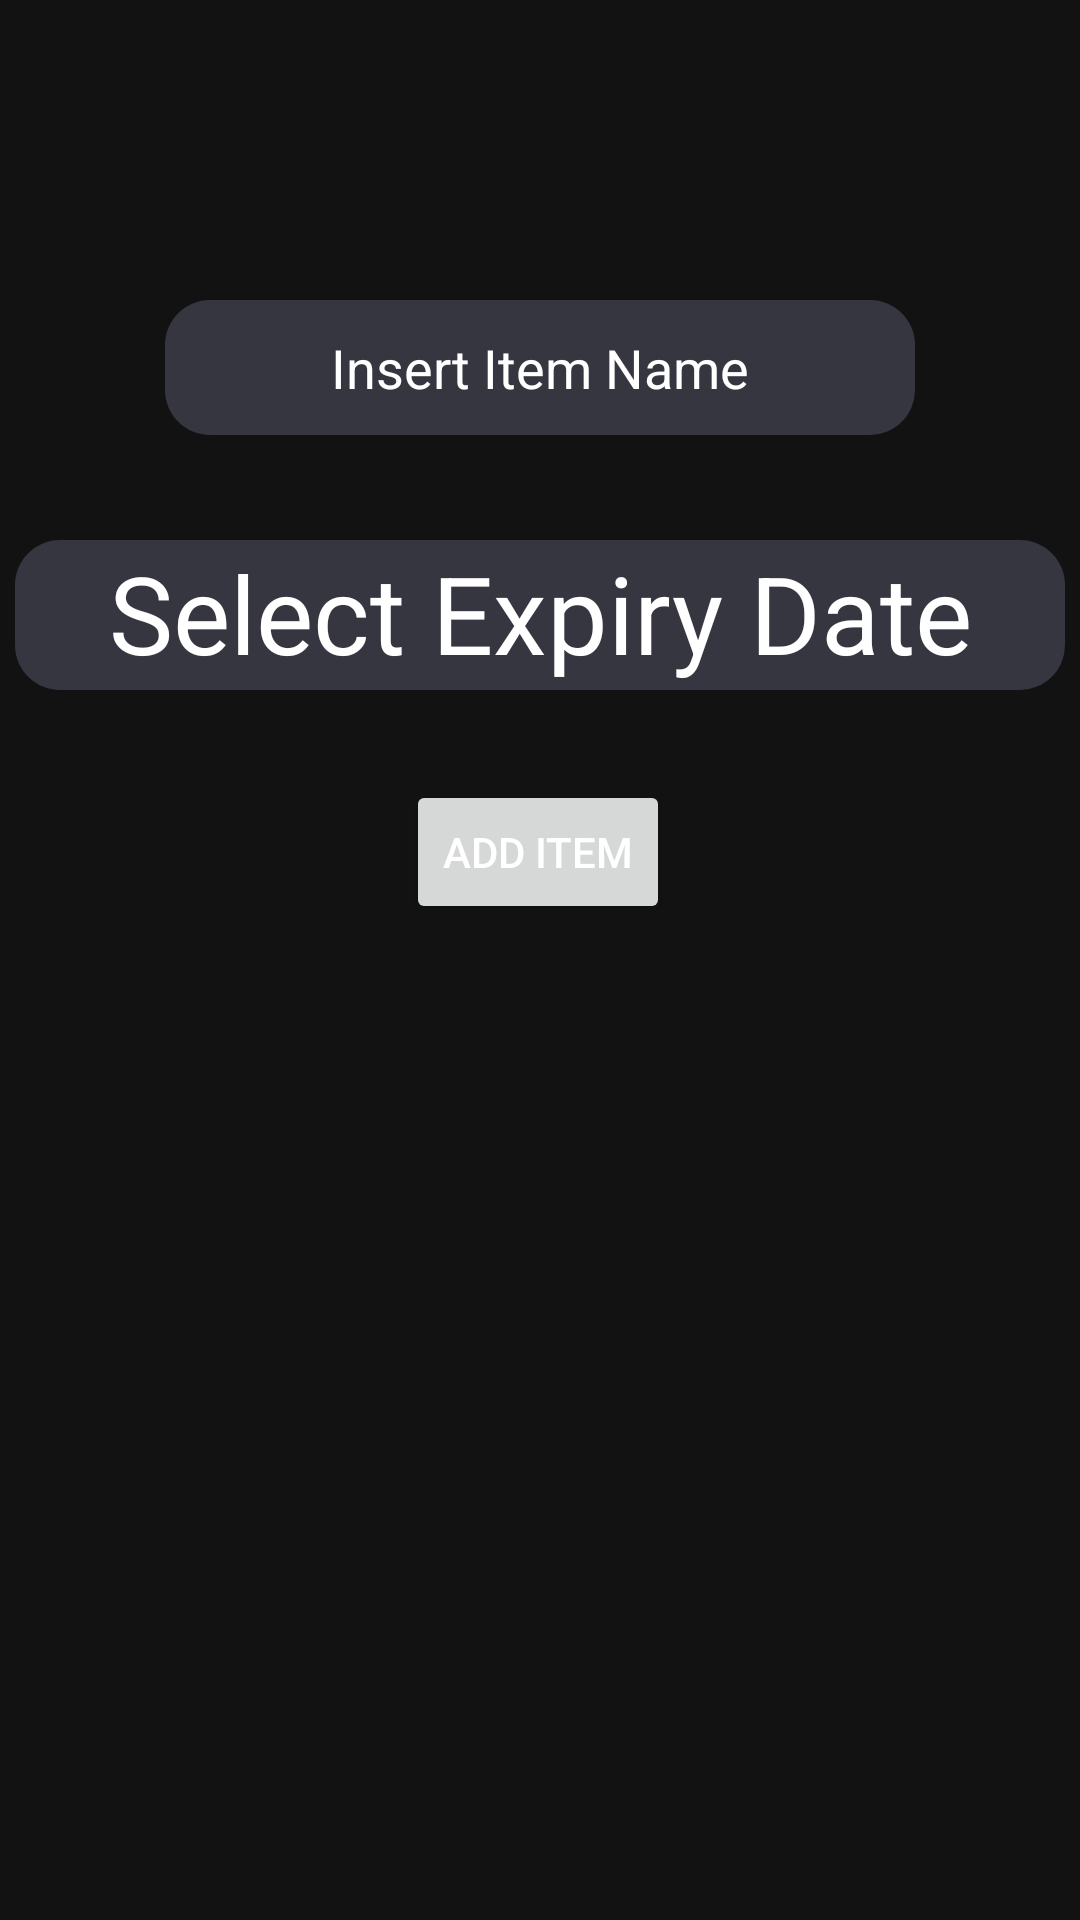

The Android layout XML behind this screen, and the referenced resources:
<!-- AndroidManifest.xml: application theme Theme.EatFresh -->
<!-- res/layout/fragment_add_item.xml -->
<?xml version="1.0" encoding="utf-8"?>
<androidx.constraintlayout.widget.ConstraintLayout xmlns:android="http://schemas.android.com/apk/res/android"
    xmlns:app="http://schemas.android.com/apk/res-auto"
    xmlns:tools="http://schemas.android.com/tools"
    android:id="@+id/frameLayout4"
    android:layout_width="match_parent"
    android:layout_height="match_parent"
    android:background="@color/colorBlack"
    tools:context=".Fragments.AddItemFragment">

    <EditText
        android:id="@+id/itemName"
        android:layout_width="250dp"
        android:layout_height="45dp"
        android:layout_marginTop="100dp"
        android:background="@drawable/rounded_edittext"
        android:ems="10"
        android:foregroundTint="@color/colorWhite"
        android:hint="Insert Item Name"
        android:inputType="textPersonName"
        android:textAlignment="center"
        android:textColor="@color/colorWhite"
        android:textColorHint="@color/colorWhite"
        app:layout_constraintEnd_toEndOf="parent"
        app:layout_constraintStart_toStartOf="parent"
        app:layout_constraintTop_toTopOf="parent" />

    <Button
        android:id="@+id/addItemButton"
        android:layout_width="wrap_content"
        android:layout_height="wrap_content"
        android:layout_marginTop="30dp"
        android:text="ADD ITEM"
        android:textColor="@color/colorWhite"
        app:layout_constraintEnd_toEndOf="parent"
        app:layout_constraintHorizontal_bias="0.498"
        app:layout_constraintStart_toStartOf="parent"
        app:layout_constraintTop_toBottomOf="@+id/expiryDateTextView" />

    <TextView
        android:id="@+id/expiryDateTextView"
        android:layout_width="350dp"
        android:layout_height="50dp"
        android:layout_marginTop="35dp"
        android:text="Select Expiry Date"
        android:textColor="@color/colorWhite"
        android:textSize="36sp"
        android:background="@drawable/rounded_edittext"
        android:textAlignment="center"
        app:layout_constraintEnd_toEndOf="parent"
        app:layout_constraintStart_toStartOf="parent"
        app:layout_constraintTop_toBottomOf="@+id/itemName" />

</androidx.constraintlayout.widget.ConstraintLayout>
<!-- resources referenced by this layout -->
<resources>
  <color name="colorBlack">#121212</color>
  <color name="colorWhite">#FFFFFF</color>
  <!-- drawable rounded_edittext (drawable) -->
  <?xml version="1.0" encoding="utf-8"?>
  <shape xmlns:android="http://schemas.android.com/apk/res/android">
  
      <solid
          android:color="@color/colorGrey"
          android:backgroundTint="@color/colorWhite"/>
  
      
      
      
  
      <corners
          android:radius="15dp" />
  
  </shape>
  <style name="Theme.EatFresh" parent="Theme.MaterialComponents.DayNight.DarkActionBar">
          
          <item name="colorPrimary">@color/purple_500</item>
          <item name="colorPrimaryVariant">@color/purple_700</item>
          <item name="colorOnPrimary">@color/white</item>
          
          <item name="colorSecondary">@color/teal_200</item>
          <item name="colorSecondaryVariant">@color/teal_700</item>
          <item name="colorOnSecondary">@color/black</item>
          
          <item name="android:statusBarColor" tools:targetApi="l">?attr/colorPrimaryVariant</item>
          
      </style>
  <color name="colorGrey">#363640</color>
  <color name="purple_500">#FF6200EE</color>
  <color name="purple_700">#FF3700B3</color>
  <color name="white">#FFFFFFFF</color>
  <color name="teal_200">#FF03DAC5</color>
  <color name="teal_700">#FF018786</color>
  <color name="black">#FF000000</color>
</resources>
